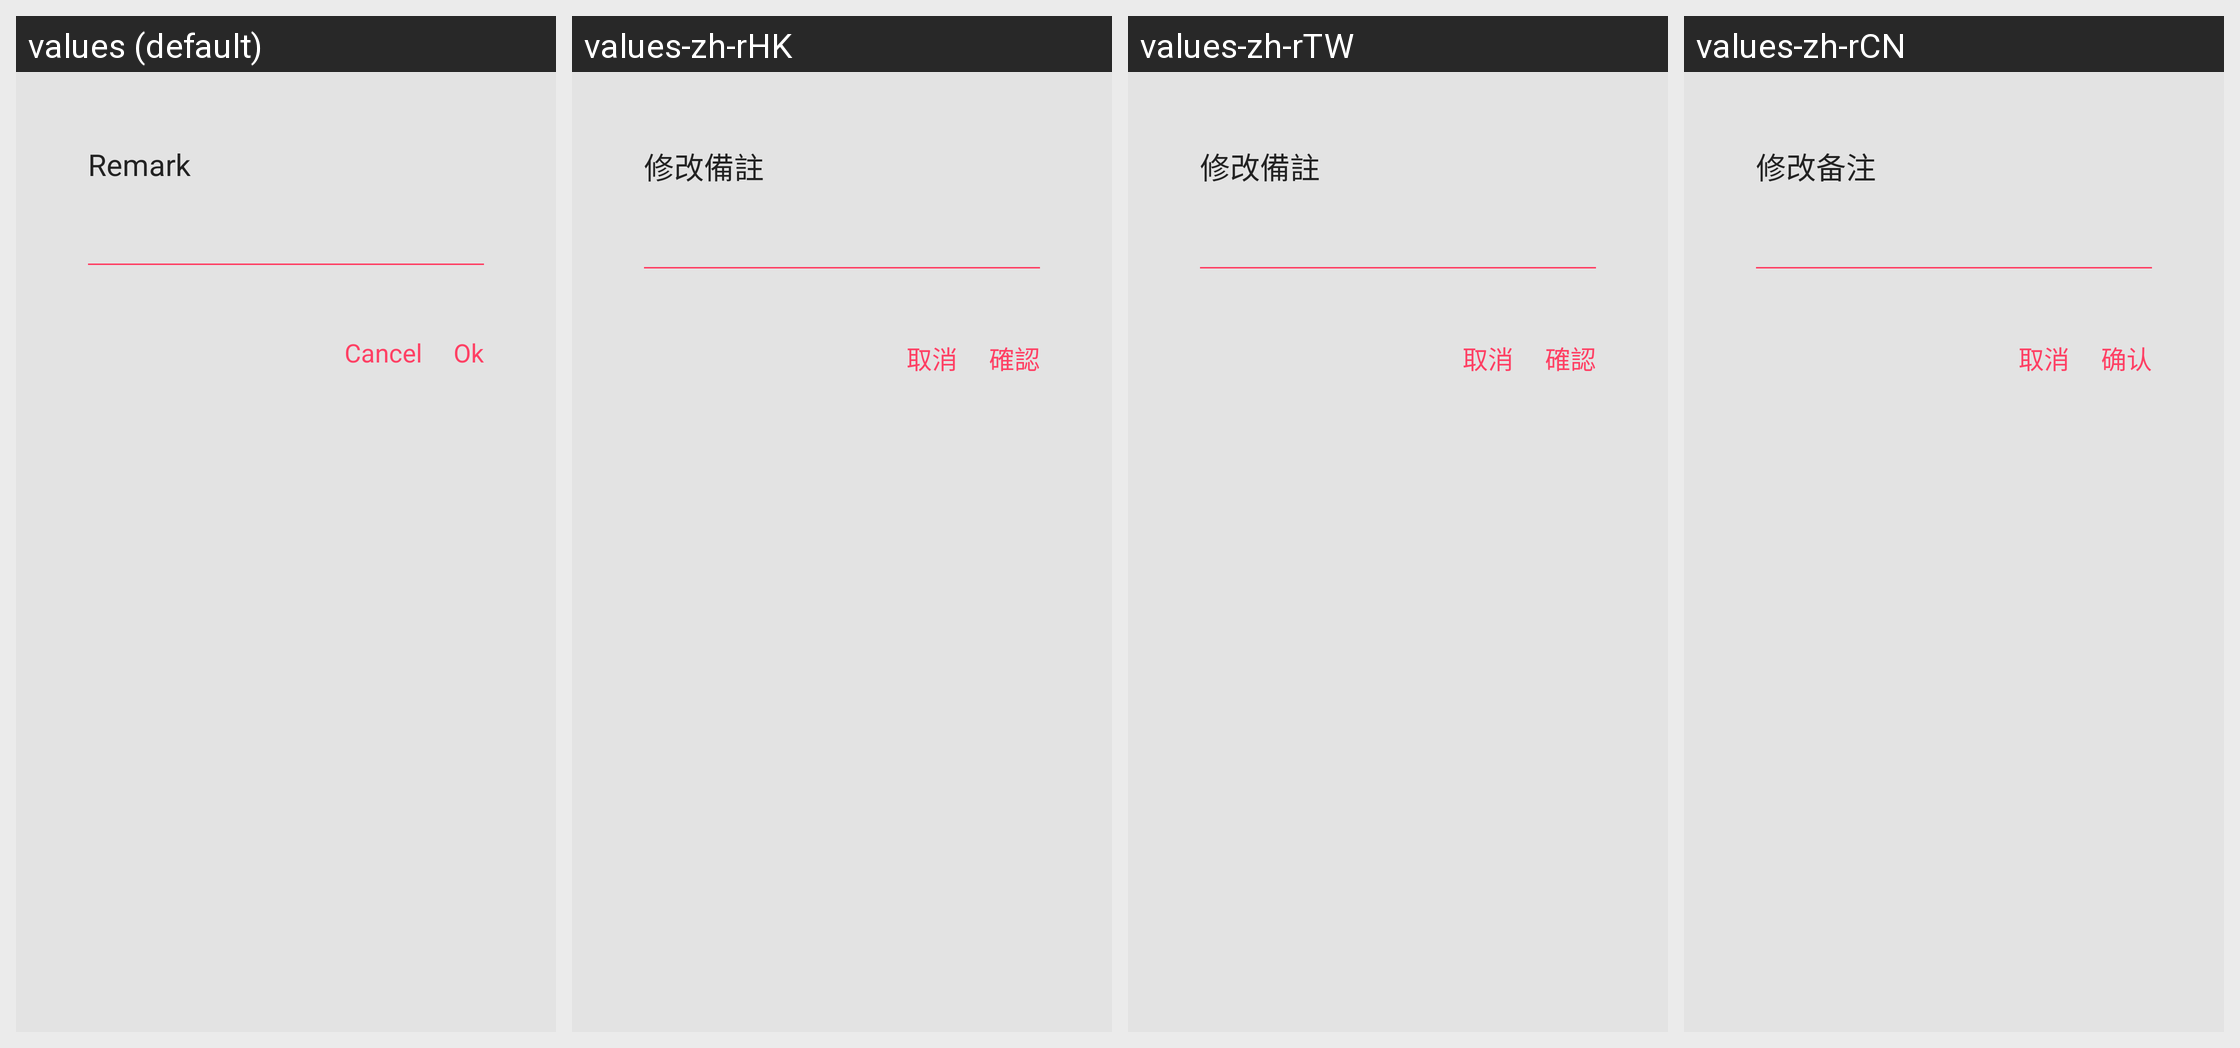

The same Android screen rendered under several of its app's locales, left to right. List the strings drawn on it with the default value and each locale's translation.
Android screen res/layout/dialog_friend_remark.xml rendered under 4 locales, left to right: values (default), values-zh-rHK, values-zh-rTW, values-zh-rCN. Device: Nexus 5 (rendered at 1080×1920; each locale shown at half size, 540×960, under a caption strip naming it); theme Theme.iAround.Default.
Strings drawn on this screen, with the default value and each locale's value (text and hints the layout hard-codes, and strings that could not be matched under every locale, appear in the picture but are not listed):

otherinfo_remark_title
  values: Remark
  values-zh-rHK: 修改備註
  values-zh-rTW: 修改備註
  values-zh-rCN: 修改备注

otherinfo_remark_negative
  values: Cancel
  values-zh-rHK: 取消
  values-zh-rTW: 取消
  values-zh-rCN: 取消

otherinfo_remark_positive
  values: Ok
  values-zh-rHK: 確認
  values-zh-rTW: 確認
  values-zh-rCN: 确认
